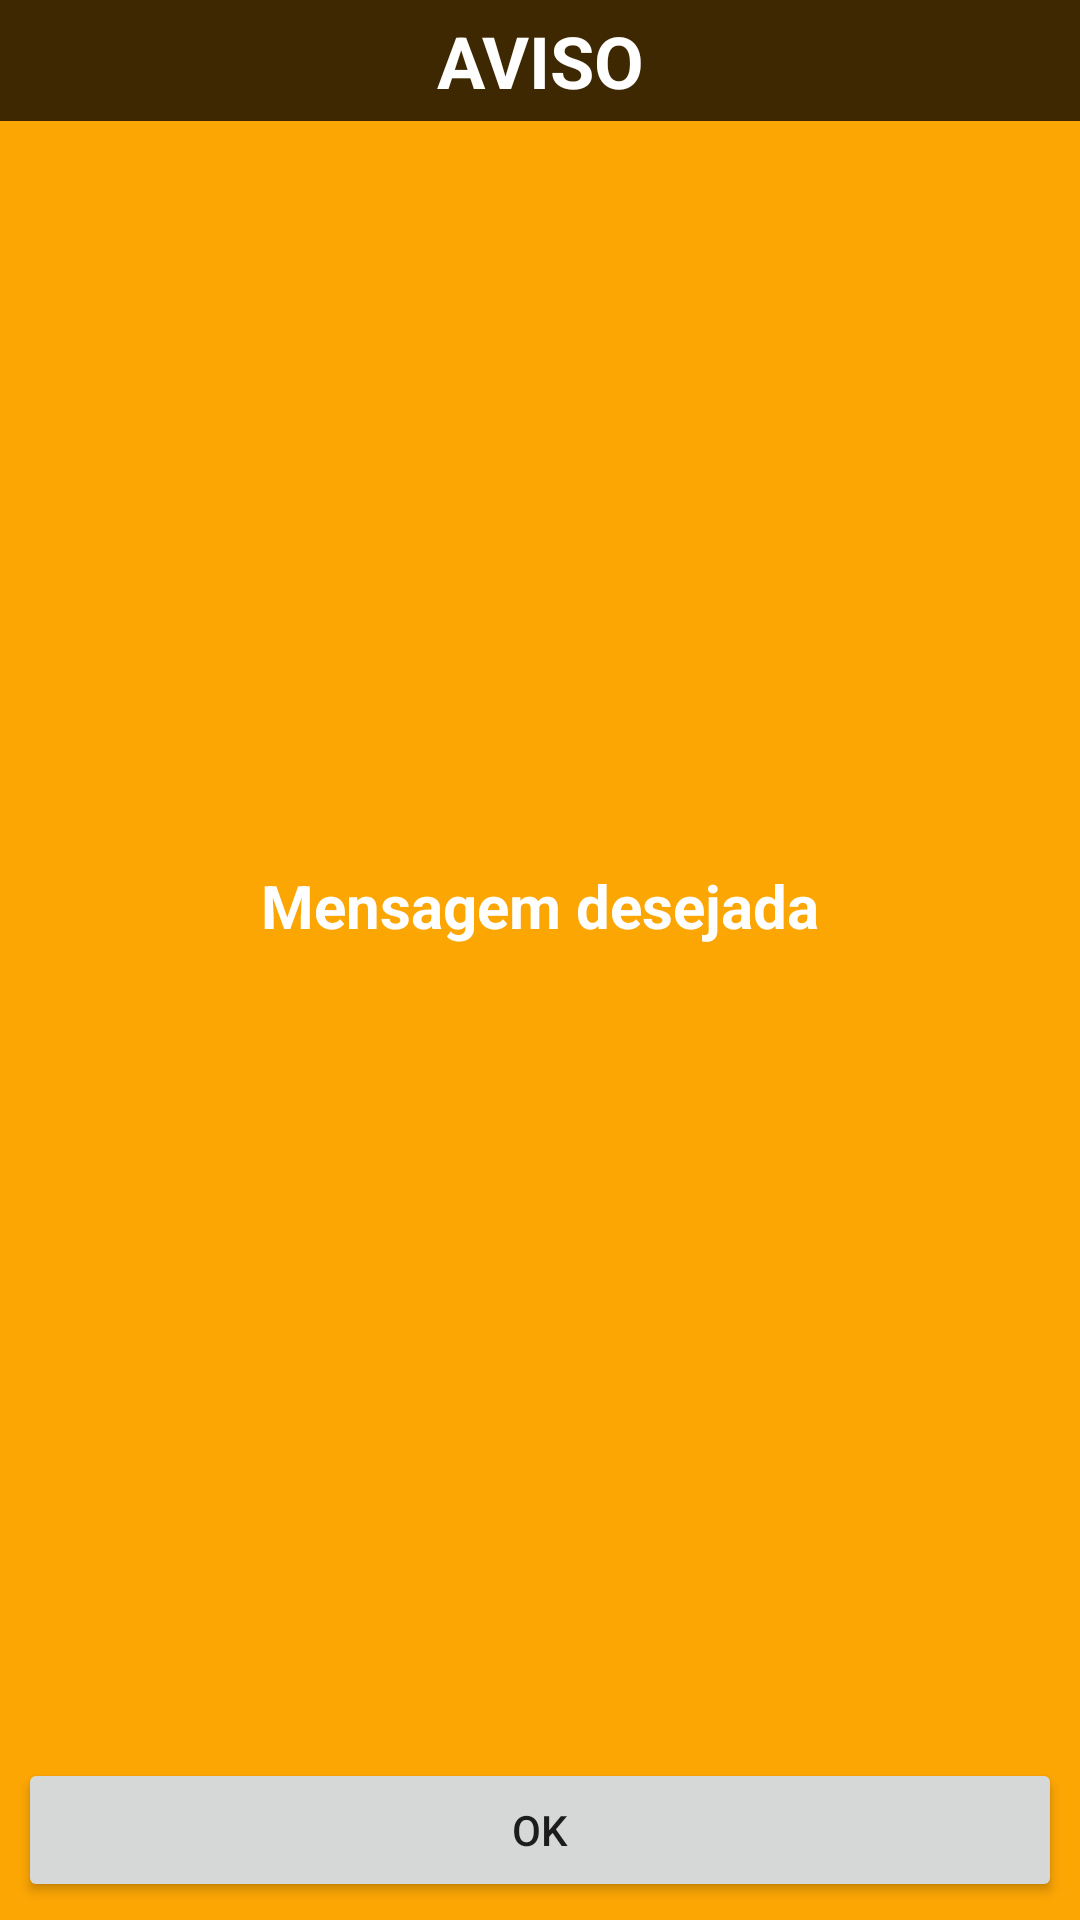

Write the Android layout XML for this screen, with the resource values it uses.
<!-- AndroidManifest.xml: application theme Theme.QuantasHoras -->
<!-- res/layout/layout_messege_dialog.xml -->
<?xml version="1.0" encoding="utf-8"?>
<androidx.constraintlayout.widget.ConstraintLayout xmlns:android="http://schemas.android.com/apk/res/android"
    android:layout_width="match_parent"
    android:layout_height="match_parent"
    xmlns:app="http://schemas.android.com/apk/res-auto"
    android:background="@color/laranja">

    <TextView
        android:id="@+id/msgTituloTv"
        android:layout_width="match_parent"
        android:layout_height="wrap_content"
        app:layout_constraintStart_toStartOf="parent"
        app:layout_constraintTop_toTopOf="parent"
        app:layout_constraintEnd_toEndOf="parent"
        android:paddingTop="4dp"
        android:paddingBottom="4dp"
        android:text="AVISO"
        android:textSize="24sp"
        android:textAlignment="center"
        android:background="@color/marrom"
        android:textColor="@color/white"
        android:textStyle="bold"
        />

    <TextView
        android:id="@+id/msgTextTv"
        android:layout_width="match_parent"
        android:layout_height="50dp"
        app:layout_constraintTop_toBottomOf="@+id/msgTituloTv"
        app:layout_constraintBottom_toTopOf="@+id/msgBtn"
        android:text="Mensagem desejada"
        android:textSize="20sp"
        android:textAlignment="center"
        android:textColor="@color/white"
        android:textStyle="bold"
        android:layout_margin="6dp"
        />

    <Button
        android:id="@+id/msgBtn"
        android:layout_width="match_parent"
        android:layout_height="wrap_content"
        app:layout_constraintBottom_toBottomOf="parent"
        android:layout_margin="6dp"
        android:layout_marginTop="20dp"
        android:text="OK"
        />

</androidx.constraintlayout.widget.ConstraintLayout>
<!-- resources referenced by this layout -->
<resources>
  <color name="laranja">#fca604</color>
  <color name="marrom">#3D2801</color>
  <color name="white">#FFFFFFFF</color>
  <style name="Theme.QuantasHoras" parent="Theme.AppCompat.DayNight.NoActionBar">
          
          <item name="colorPrimary">@color/laranja_1</item>
          <item name="colorPrimaryVariant">@color/marrom</item>
          <item name="colorOnPrimary">@color/white</item>
          
          <item name="colorSecondary">@color/marrom</item>
          <item name="colorSecondaryVariant">@color/marrom_900</item>
          <item name="colorOnSecondary">@color/marrom</item>
          
          <item name="android:statusBarColor" tools:targetApi="l">?attr/colorPrimaryVariant</item>
          
      </style>
  <color name="laranja_1">#7D5202</color>
  <color name="marrom_900">#795548</color>
</resources>
